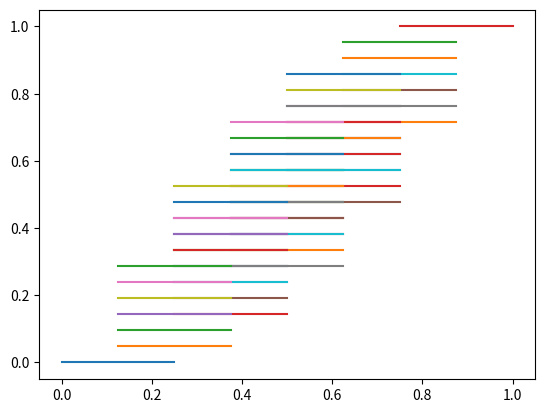

The matplotlib source for this figure:
#!/usr/bin/env python3
# -*- coding: utf-8 -*-
"""
Created on Tue Feb 19 14:34:30 2019

[redacted]
"""

from matplotlib import pyplot as plt

# pairs = [ [ [ 0, 0 ], [ 0.4, 0 ] ], [ [ 0.2, 0.16666666666666666 ],  [ 0.6000000000000001, 0.16666666666666666 ] ], [ [ 0.2, 0.3333333333333333 ], [ 0.6000000000000001, 0.3333333333333333 ] ], [ [ 0.4, 0.5 ], [ 0.8, 0.5 ] ], [ [ 0.2, 0.5 ], [ 0.6000000000000001, 0.5 ] ], [ [ 0.4, 0.6666666666666666 ], [ 0.8, 0.6666666666666666 ] ], [ [ 0.4, 0.8333333333333333 ], [ 0.8, 0.8333333333333333 ] ], [ [ 0.6000000000000001, 0.9999999999999999 ], [ 1, 0.9999999999999999 ] ] ]
# pairs = [ [ [ 0, 0 ], [ 0.3333333333333333, 0 ] ],
#   [ [ 0.16666666666666666, 0.1 ], [ 0.5, 0.1 ] ],
#   [ [ 0.16666666666666666, 0.2 ], [ 0.5, 0.2 ] ],
#   [ [ 0.3333333333333333, 0.30000000000000004 ],
#     [ 0.6666666666666666, 0.30000000000000004 ] ],
#   [ [ 0.16666666666666666, 0.30000000000000004 ],
#     [ 0.5, 0.30000000000000004 ] ],
#   [ [ 0.3333333333333333, 0.4 ], [ 0.6666666666666666, 0.4 ] ],
#   [ [ 0.3333333333333333, 0.5 ], [ 0.6666666666666666, 0.5 ] ],
#   [ [ 0.5, 0.6 ], [ 0.8333333333333333, 0.6 ] ],
#   [ [ 0.16666666666666666, 0.4 ], [ 0.5, 0.4 ] ],
#   [ [ 0.3333333333333333, 0.5 ], [ 0.6666666666666666, 0.5 ] ],
#   [ [ 0.3333333333333333, 0.6 ], [ 0.6666666666666666, 0.6 ] ],
#   [ [ 0.5, 0.7 ], [ 0.8333333333333333, 0.7 ] ],
#   [ [ 0.3333333333333333, 0.7 ], [ 0.6666666666666666, 0.7 ] ],
#   [ [ 0.5, 0.7999999999999999 ],
#     [ 0.8333333333333333, 0.7999999999999999 ] ],
#   [ [ 0.5, 0.8999999999999999 ],
#     [ 0.8333333333333334, 0.8999999999999999 ] ],
#   [ [ 0.6666666666666666, 0.9999999999999999 ],
#     [ 1, 0.9999999999999999 ] ] ]

pairs = [ [ [ 0, 0 ], [ 0.25, 0 ] ],
	[ [ 0.125, 0.047619047619047616 ],
		[ 0.375, 0.047619047619047616 ] ],
	[ [ 0.125, 0.09523809523809523 ],
		[ 0.375, 0.09523809523809523 ] ],
	[ [ 0.25, 0.14285714285714285 ], [ 0.5, 0.14285714285714285 ] ],
	[ [ 0.125, 0.14285714285714285 ],
		[ 0.375, 0.14285714285714285 ] ],
	[ [ 0.25, 0.19047619047619047 ], [ 0.5, 0.19047619047619047 ] ],
	[ [ 0.25, 0.23809523809523808 ], [ 0.5, 0.23809523809523808 ] ],
	[ [ 0.375, 0.2857142857142857 ], [ 0.625, 0.2857142857142857 ] ],
	[ [ 0.125, 0.19047619047619047 ],
		[ 0.375, 0.19047619047619047 ] ],
	[ [ 0.25, 0.23809523809523808 ], [ 0.5, 0.23809523809523808 ] ],
	[ [ 0.25, 0.2857142857142857 ], [ 0.5, 0.2857142857142857 ] ],
	[ [ 0.375, 0.3333333333333333 ], [ 0.625, 0.3333333333333333 ] ],
	[ [ 0.25, 0.3333333333333333 ], [ 0.5, 0.3333333333333333 ] ],
	[ [ 0.375, 0.38095238095238093 ],
		[ 0.625, 0.38095238095238093 ] ],
	[ [ 0.375, 0.42857142857142855 ],
		[ 0.625, 0.42857142857142855 ] ],
	[ [ 0.5, 0.47619047619047616 ], [ 0.75, 0.47619047619047616 ] ],
	[ [ 0.125, 0.23809523809523808 ],
		[ 0.375, 0.23809523809523808 ] ],
	[ [ 0.25, 0.2857142857142857 ], [ 0.5, 0.2857142857142857 ] ],
	[ [ 0.25, 0.3333333333333333 ], [ 0.5, 0.3333333333333333 ] ],
	[ [ 0.375, 0.38095238095238093 ],
		[ 0.625, 0.38095238095238093 ] ],
	[ [ 0.25, 0.38095238095238093 ], [ 0.5, 0.38095238095238093 ] ],
	[ [ 0.375, 0.42857142857142855 ],
		[ 0.625, 0.42857142857142855 ] ],
	[ [ 0.375, 0.47619047619047616 ],
		[ 0.625, 0.47619047619047616 ] ],
	[ [ 0.5, 0.5238095238095237 ], [ 0.75, 0.5238095238095237 ] ],
	[ [ 0.25, 0.42857142857142855 ], [ 0.5, 0.42857142857142855 ] ],
	[ [ 0.375, 0.47619047619047616 ],
		[ 0.625, 0.47619047619047616 ] ],
	[ [ 0.375, 0.5238095238095237 ], [ 0.625, 0.5238095238095237 ] ],
	[ [ 0.5, 0.5714285714285714 ], [ 0.75, 0.5714285714285714 ] ],
	[ [ 0.375, 0.5714285714285714 ], [ 0.625, 0.5714285714285714 ] ],
	[ [ 0.5, 0.6190476190476191 ], [ 0.75, 0.6190476190476191 ] ],
	[ [ 0.5, 0.6666666666666667 ], [ 0.75, 0.6666666666666667 ] ],
	[ [ 0.625, 0.7142857142857144 ], [ 0.875, 0.7142857142857144 ] ],
	[ [ 0.125, 0.2857142857142857 ], [ 0.375, 0.2857142857142857 ] ],
	[ [ 0.25, 0.3333333333333333 ], [ 0.5, 0.3333333333333333 ] ],
	[ [ 0.25, 0.38095238095238093 ], [ 0.5, 0.38095238095238093 ] ],
	[ [ 0.375, 0.42857142857142855 ],
		[ 0.625, 0.42857142857142855 ] ],
	[ [ 0.25, 0.42857142857142855 ], [ 0.5, 0.42857142857142855 ] ],
	[ [ 0.375, 0.47619047619047616 ],
		[ 0.625, 0.47619047619047616 ] ],
	[ [ 0.375, 0.5238095238095237 ], [ 0.625, 0.5238095238095237 ] ],
	[ [ 0.5, 0.5714285714285714 ], [ 0.75, 0.5714285714285714 ] ],
	[ [ 0.25, 0.47619047619047616 ], [ 0.5, 0.47619047619047616 ] ],
	[ [ 0.375, 0.5238095238095237 ], [ 0.625, 0.5238095238095237 ] ],
	[ [ 0.375, 0.5714285714285714 ], [ 0.625, 0.5714285714285714 ] ],
	[ [ 0.5, 0.6190476190476191 ], [ 0.75, 0.6190476190476191 ] ],
	[ [ 0.375, 0.6190476190476191 ], [ 0.625, 0.6190476190476191 ] ],
	[ [ 0.5, 0.6666666666666667 ], [ 0.75, 0.6666666666666667 ] ],
	[ [ 0.5, 0.7142857142857144 ], [ 0.75, 0.7142857142857144 ] ],
	[ [ 0.625, 0.7619047619047621 ], [ 0.875, 0.7619047619047621 ] ],
	[ [ 0.25, 0.5238095238095237 ], [ 0.5, 0.5238095238095237 ] ],
	[ [ 0.375, 0.5714285714285714 ], [ 0.625, 0.5714285714285714 ] ],
	[ [ 0.375, 0.6190476190476191 ], [ 0.625, 0.6190476190476191 ] ],
	[ [ 0.5, 0.6666666666666667 ], [ 0.75, 0.6666666666666667 ] ],
	[ [ 0.375, 0.6666666666666667 ], [ 0.625, 0.6666666666666667 ] ],
	[ [ 0.5, 0.7142857142857144 ], [ 0.75, 0.7142857142857144 ] ],
	[ [ 0.5, 0.7619047619047621 ], [ 0.75, 0.7619047619047621 ] ],
	[ [ 0.625, 0.8095238095238098 ], [ 0.875, 0.8095238095238098 ] ],
	[ [ 0.375, 0.7142857142857144 ], [ 0.625, 0.7142857142857144 ] ],
	[ [ 0.5, 0.7619047619047621 ], [ 0.75, 0.7619047619047621 ] ],
	[ [ 0.5, 0.8095238095238098 ], [ 0.75, 0.8095238095238098 ] ],
	[ [ 0.625, 0.8571428571428574 ], [ 0.875, 0.8571428571428574 ] ],
	[ [ 0.5, 0.8571428571428574 ], [ 0.75, 0.8571428571428574 ] ],
	[ [ 0.625, 0.9047619047619051 ], [ 0.875, 0.9047619047619051 ] ],
	[ [ 0.625, 0.9523809523809528 ], [ 0.875, 0.9523809523809528 ] ],
	[ [ 0.75, 1.0000000000000004 ], [ 1, 1.0000000000000004 ] ] ]

# x = [pairs[0][0][0], pairs[0][1][0]]
# y = [pairs[0][0][1], pairs[0][1][1]]

mpl = plt.figure()
for p in pairs:
		x = [p[0][0], p[1][0]]
		y = [p[0][1], p[1][1]]
		mpl = plt.plot(x, y)
		# plt.plot(p[:][0], p[:][1])

plt.show(mpl)

# different when using spyder and just running using py